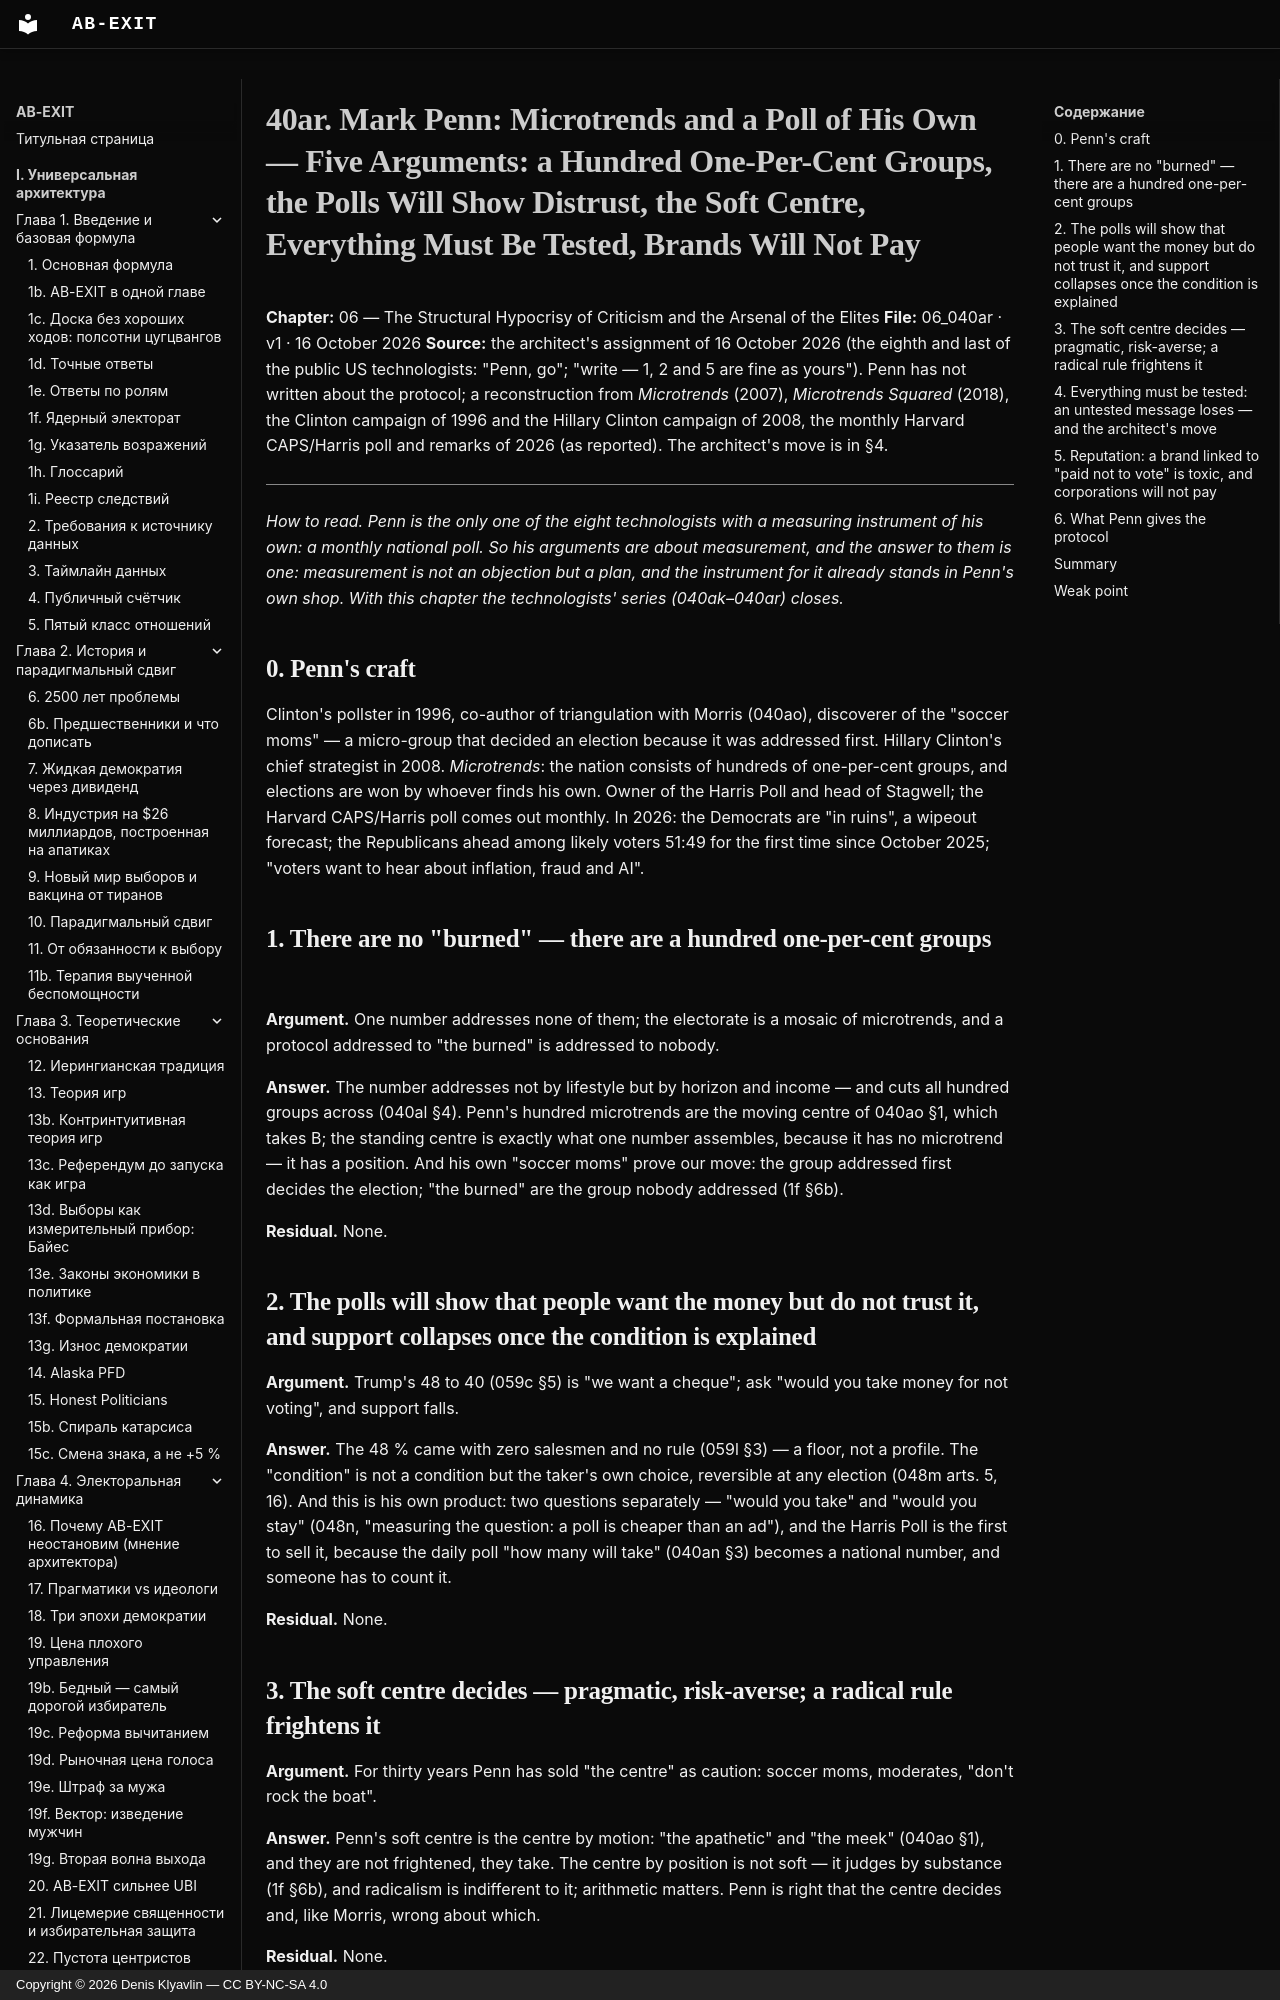

repository: Denis-Kliavlin/ab-exit · page: 06-critique-arsenal/040ar-penn.en/index.html · generator: mkdocs · copyright: Copyright © 2026 Denis Klyavlin — CC BY-NC-SA 4.0

# 40ar. Mark Penn: Microtrends and a Poll of His Own — Five Arguments: a Hundred One-Per-Cent Groups, the Polls Will Show Distrust, the Soft Centre, Everything Must Be Tested, Brands Will Not Pay

**Chapter:** 06 — The Structural Hypocrisy of Criticism and the Arsenal of the Elites
**File:** 06_040ar · v1 · 16 October 2026
**Source:** the architect's assignment of 16 October 2026 (the eighth and last of the public US technologists: "Penn, go"; "write — 1, 2 and 5 are fine as yours"). Penn has not written about the protocol; a reconstruction from *Microtrends* (2007), *Microtrends Squared* (2018), the Clinton campaign of 1996 and the Hillary Clinton campaign of 2008, the monthly Harvard CAPS/Harris poll and remarks of 2026 (as reported). The architect's move is in §4.

---

*How to read. Penn is the only one of the eight technologists with a measuring instrument of his own: a monthly national poll. So his arguments are about measurement, and the answer to them is one: measurement is not an objection but a plan, and the instrument for it already stands in Penn's own shop. With this chapter the technologists' series (040ak–040ar) closes.*
